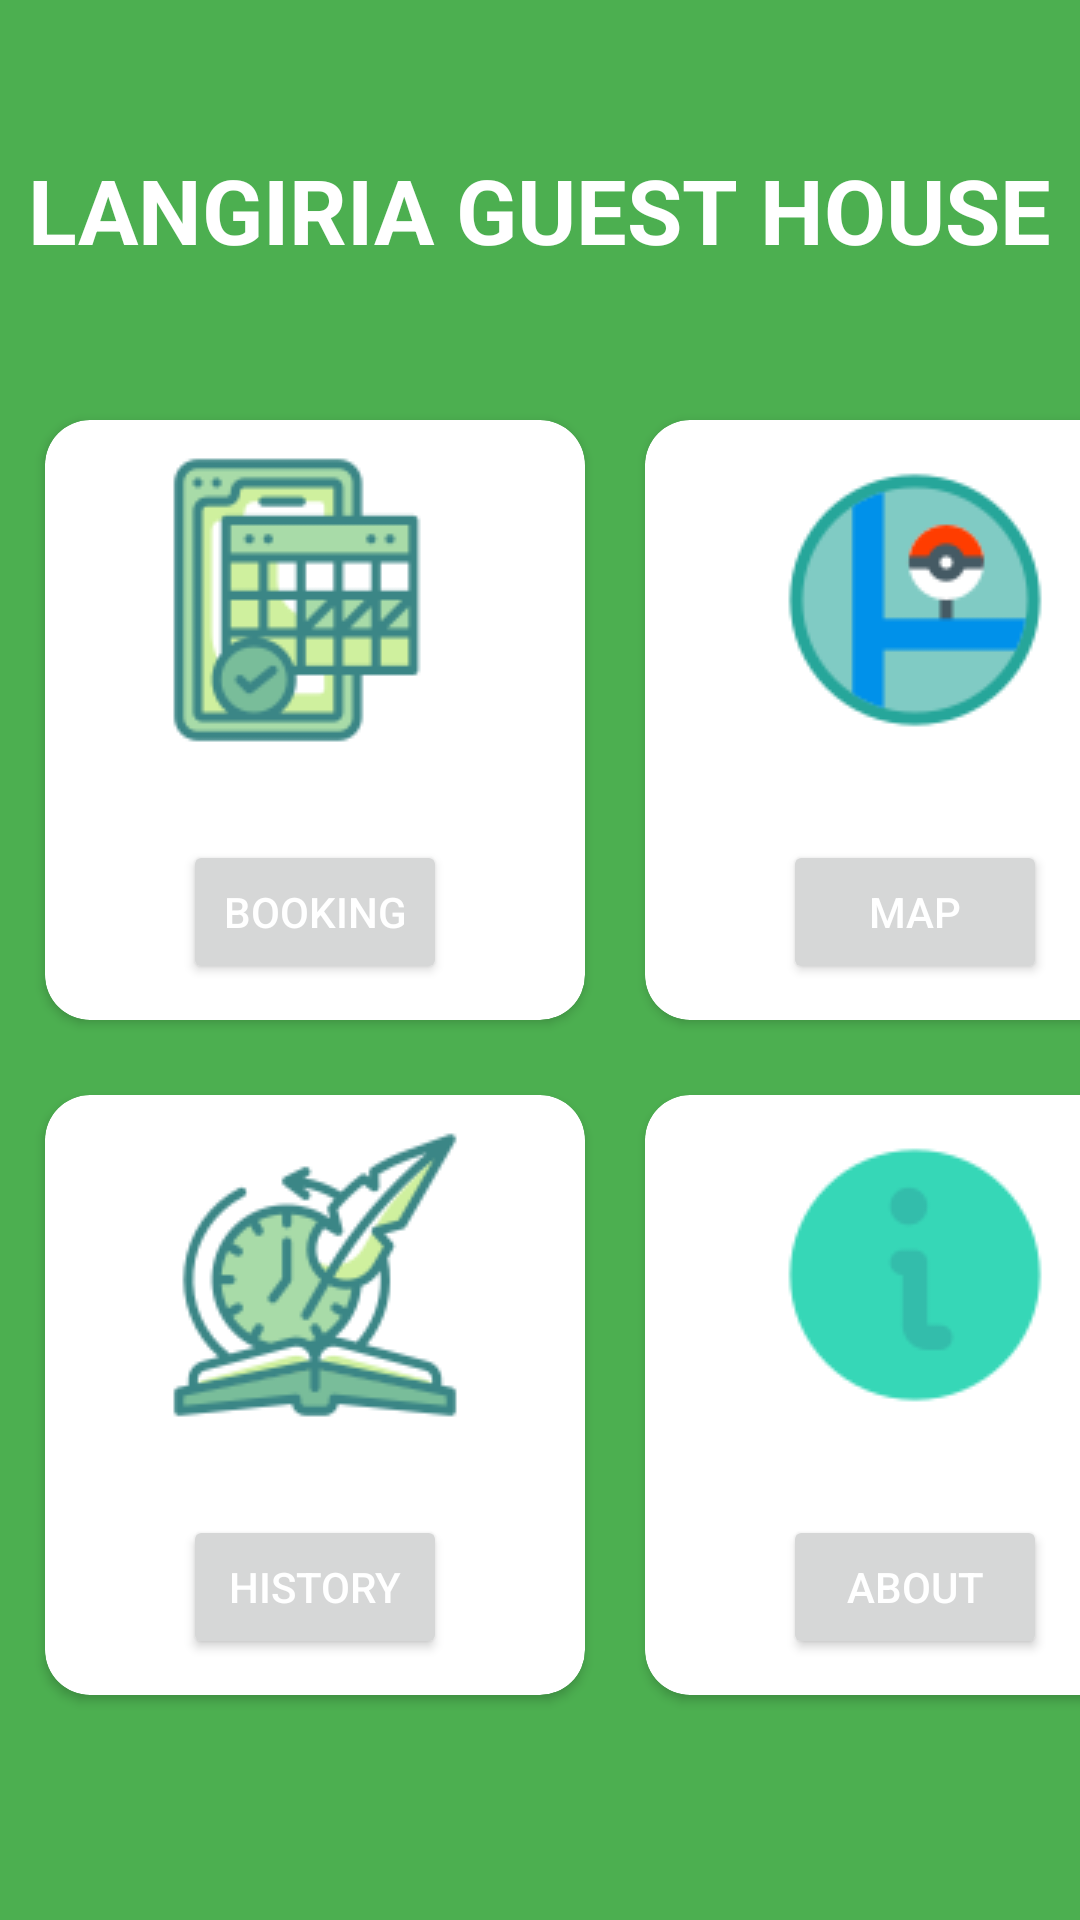

This screen was rendered from an Android layout file. Write that file and the resources it references.
<!-- AndroidManifest.xml: application theme Theme.Booking_Hotel_191074 -->
<!-- res/layout/activity_main.xml -->
<?xml version="1.0" encoding="utf-8"?>
<LinearLayout xmlns:android="http://schemas.android.com/apk/res/android"
    xmlns:app="http://schemas.android.com/apk/res-auto"
    xmlns:tools="http://schemas.android.com/tools"
    android:layout_width="match_parent"
    android:layout_height="match_parent"
    tools:context=".MainActivity"
    android:orientation="vertical"
    android:background="#4CAF50">

    <RelativeLayout
        android:layout_width="match_parent"
        android:layout_height="90dp">

        <TextView
            android:id="@+id/title"
            android:layout_width="wrap_content"
            android:layout_height="wrap_content"
            android:layout_alignParentBottom="true"
            android:layout_centerHorizontal="true"
            android:text="LANGIRIA GUEST HOUSE"
            android:textColor="#FFFFFF"
            android:textSize="30dp"
            android:textStyle="bold" />

    </RelativeLayout>

    <GridLayout
        android:id="@+id/maingrid"
        android:layout_width="match_parent"
        android:layout_height="match_parent"
        android:columnCount="2"
        android:rowCount="2">

        <androidx.cardview.widget.CardView
            android:layout_marginTop="50dp"
            android:layout_width="180dp"
            android:layout_height="200dp"
            android:layout_margin="15dp"
            app:cardCornerRadius="15dp"
            app:cardBackgroundColor="@color/white">

            <LinearLayout
                android:layout_width="match_parent"
                android:layout_height="match_parent"
                android:orientation="vertical">

                <ImageView
                    android:layout_margin="10dp"
                    android:id="@+id/booking"
                    android:layout_gravity="center"
                    android:layout_width="100dp"
                    android:layout_height="100dp"
                    android:src="@drawable/booking"/>

                <Button
                    android:id="@+id/btn_booking"
                    android:layout_marginTop="20dp"
                    android:layout_gravity="center"
                    android:layout_width="wrap_content"
                    android:layout_height="wrap_content"
                    android:text="Booking"
                    android:textColor="@color/white"

                    />


            </LinearLayout>

        </androidx.cardview.widget.CardView>

        <androidx.cardview.widget.CardView
            android:layout_marginTop="50dp"
            android:layout_width="180dp"
            android:layout_height="200dp"
            android:layout_margin="5dp"
            app:cardCornerRadius="15dp"
            app:cardBackgroundColor="@color/white">

            <LinearLayout
                android:layout_width="match_parent"
                android:layout_height="match_parent"
                android:orientation="vertical">

                <ImageView
                    android:layout_margin="10dp"
                    android:id="@+id/map"
                    android:layout_gravity="center"
                    android:layout_width="100dp"
                    android:layout_height="100dp"
                    android:src="@drawable/map"/>

                <Button
                    android:id="@+id/btn_map"
                    android:layout_marginTop="20dp"
                    android:layout_gravity="center"
                    android:layout_width="wrap_content"
                    android:layout_height="wrap_content"
                    android:text="Map"
                    android:textColor="@color/white"

                    />


            </LinearLayout>

        </androidx.cardview.widget.CardView>

        <androidx.cardview.widget.CardView
            android:layout_marginTop="10dp"
            android:layout_width="180dp"
            android:layout_height="200dp"
            android:layout_margin="15dp"
            app:cardCornerRadius="15dp"
            app:cardBackgroundColor="@color/white">

            <LinearLayout
                android:layout_width="match_parent"
                android:layout_height="match_parent"
                android:orientation="vertical">

                <ImageView
                    android:layout_margin="10dp"
                    android:id="@+id/history"
                    android:layout_gravity="center"
                    android:layout_width="100dp"
                    android:layout_height="100dp"
                    android:src="@drawable/history"/>

                <Button
                    android:id="@+id/btn_history"
                    android:layout_marginTop="20dp"
                    android:layout_gravity="center"
                    android:layout_width="wrap_content"
                    android:layout_height="wrap_content"
                    android:text="History"
                    android:textColor="@color/white"

                    />


            </LinearLayout>

        </androidx.cardview.widget.CardView>

        <androidx.cardview.widget.CardView
            android:layout_marginTop="10dp"
            android:layout_width="180dp"
            android:layout_height="200dp"
            android:layout_margin="5dp"
            app:cardCornerRadius="15dp"
            app:cardBackgroundColor="@color/white">

            <LinearLayout
                android:layout_width="match_parent"
                android:layout_height="match_parent"
                android:orientation="vertical">

                <ImageView
                    android:layout_margin="10dp"
                    android:id="@+id/about"
                    android:layout_gravity="center"
                    android:layout_width="100dp"
                    android:layout_height="100dp"
                    android:src="@drawable/about"/>

                <Button
                    android:id="@+id/btn_about"
                    android:layout_marginTop="20dp"
                    android:layout_gravity="center"
                    android:layout_width="wrap_content"
                    android:layout_height="wrap_content"
                    android:text="About"
                    android:textColor="@color/white"

                    />


            </LinearLayout>

        </androidx.cardview.widget.CardView>


    </GridLayout>


</LinearLayout>
<!-- resources referenced by this layout -->
<resources>
  <!-- drawable about: png bitmap (drawable-v24, 2447 bytes) -->
  <!-- drawable booking: png bitmap (drawable-v24, 4036 bytes) -->
  <!-- drawable history: png bitmap (drawable-v24, 9160 bytes) -->
  <!-- drawable map: png bitmap (drawable-v24, 4364 bytes) -->
  <style name="Theme.Booking_Hotel_191074" parent="Theme.MaterialComponents.DayNight.DarkActionBar">
          
          <item name="colorPrimary">@color/purple_500</item>
          <item name="colorPrimaryVariant">@color/purple_700</item>
          <item name="colorOnPrimary">@color/white</item>
          
          <item name="colorSecondary">@color/teal_200</item>
          <item name="colorSecondaryVariant">@color/teal_700</item>
          <item name="colorOnSecondary">@color/black</item>
          
          <item name="android:statusBarColor" tools:targetApi="l">?attr/colorPrimaryVariant</item>
          
      </style>
  <!-- not gathered from this repository: default colours our renderer supplied (Android Studio template values) -->
  <color name="purple_500">#FF6200EE</color>
  <color name="purple_700">#FF3700B3</color>
  <color name="teal_200">#FF03DAC5</color>
  <color name="teal_700">#FF018786</color>
  <color name="black">#FF000000</color>
  <color name="white">#FFFFFFFF</color>
</resources>
